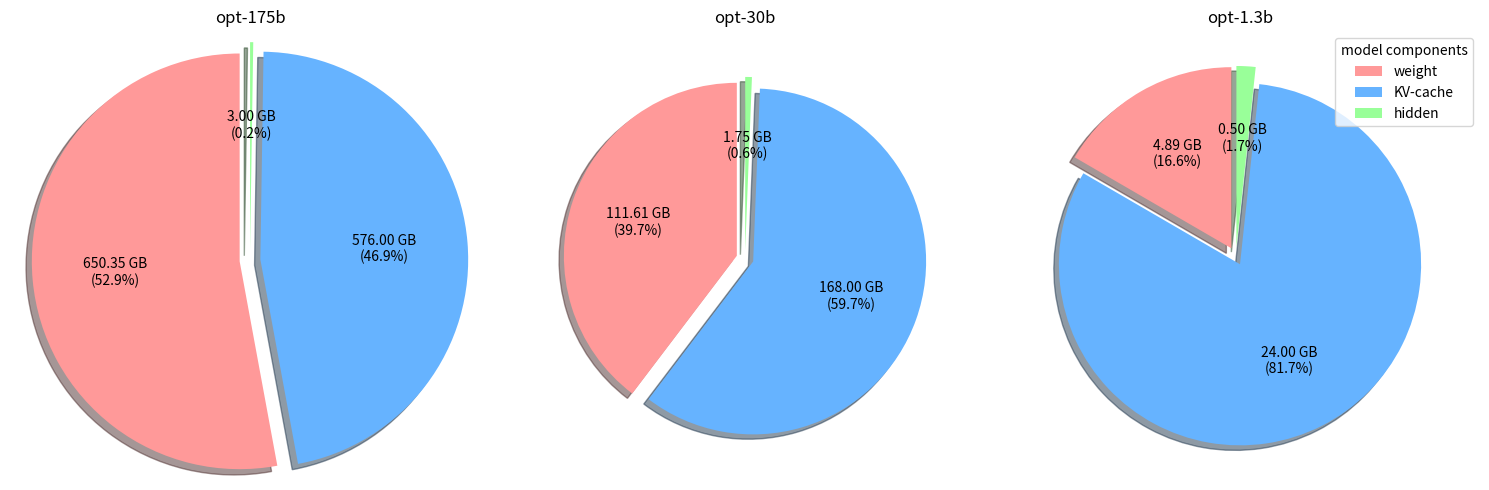

Source code (Python):
import matplotlib.pyplot as plt
import numpy as np

def makeAutoPercent(values):
        def autoPercent(pct):
                total = sum(values)
                val = total * pct / 100
                return f"{val:.2f} GB\n({pct:.1f}%)"

        return autoPercent
# Data for the pie charts
labels = ['weight', 'KV-cache', 'hidden']
model1 = [ 650.3498 , 576.0000 , 3.0000 ]
model2 = [ 111.6067 , 168.0000 , 1.7500 ]
model3 = [ 4.8857 , 24.0000 , 0.5000 ]
# colors = ['#ff9999','#66b3ff','#99ff99','#ffcc99']
colors = ['#ff9999','#66b3ff','#99ff99']
explode = (0.05, 0.05, 0.05)  # Explode each slice a little

# Create a figure with 1 row and 3 columns
fig, (ax1, ax2, ax3) = plt.subplots(1, 3, figsize=(15, 5))

# First pie chart
ax1.pie(model1, explode=explode, colors=colors,
        autopct=makeAutoPercent(model1), shadow=True, startangle=90)
ax1.set_title('opt-175b')

# Second pie chart
ax2.pie(model2, explode=explode, colors=colors,
        autopct=makeAutoPercent(model2), shadow=True, startangle=90)
ax2.set_title('opt-30b')

# Third pie chart
ax3.pie(model3, explode=explode, colors=colors,
        autopct=makeAutoPercent(model3), shadow=True, startangle=90)
ax3.set_title('opt-1.3b')

# Equal aspect ratio ensures that pie is drawn as a circle
ax1.axis('equal')
ax2.axis('equal')
ax3.axis('equal')

# Adjust layout to prevent overlapping
plt.tight_layout()

plt.legend(labels, title="model components",  loc='upper right')

# Show the plot
plt.show()